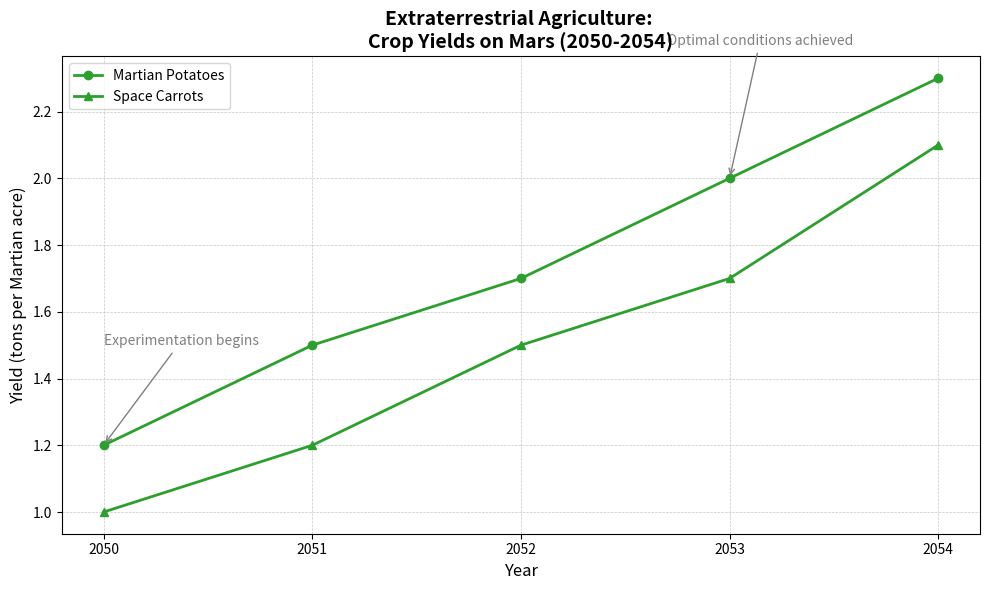

Reproduce this figure in Python.
import matplotlib.pyplot as plt
import numpy as np

years = np.array([2050, 2051, 2052, 2053, 2054])
martian_potatoes = np.array([1.2, 1.5, 1.7, 2.0, 2.3])
space_carrots = np.array([1.0, 1.2, 1.5, 1.7, 2.1])

plt.figure(figsize=(10, 6))

# Use a single consistent color for both crop types
plt.plot(years, martian_potatoes, marker='o', linestyle='-', linewidth=2, color='tab:green', label='Martian Potatoes')
plt.plot(years, space_carrots, marker='^', linestyle='-', linewidth=2, color='tab:green', label='Space Carrots')

plt.title('Extraterrestrial Agriculture: \nCrop Yields on Mars (2050-2054)', fontsize=14, fontweight='bold')
plt.xlabel('Year', fontsize=12)
plt.ylabel('Yield (tons per Martian acre)', fontsize=12)

plt.xticks(years)
plt.grid(True, linestyle='--', linewidth=0.5, alpha=0.7)

plt.legend(loc='upper left', fontsize=10)

plt.annotate('Experimentation begins', xy=(2050, 1.2), xytext=(2050, 1.5),
             arrowprops=dict(arrowstyle='->', color='gray'), fontsize=10, color='gray')

plt.annotate('Optimal conditions achieved', xy=(2053, 2.0), xytext=(2052.7, 2.4),
             arrowprops=dict(arrowstyle='->', color='gray'), fontsize=10, color='gray')

plt.tight_layout()
plt.show()
